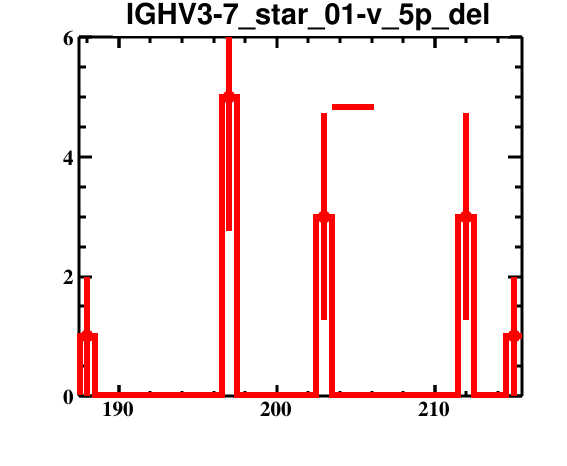

The table this chart was drawn from, first rows:
bin_low_edge, contents, binerror, xtitle, binlabel
186.5, 0.0, 0.0, , 
187.5, 1.0, 1.0, , 
188.5, 0.0, 0.0, , 
189.5, 0.0, 0.0, , 
190.5, 0.0, 0.0, , 
191.5, 0.0, 0.0, , 
192.5, 0.0, 0.0, , 
193.5, 0.0, 0.0, , 
194.5, 0.0, 0.0, , 
195.5, 0.0, 0.0, , 
196.5, 5.0, 2.236, , 
197.5, 0.0, 0.0, , 
198.5, 0.0, 0.0, , 
199.5, 0.0, 0.0, , 
200.5, 0.0, 0.0, , 
201.5, 0.0, 0.0, , 
202.5, 3.0, 1.732, , 
203.5, 0.0, 0.0, , 
204.5, 0.0, 0.0, , 
205.5, 0.0, 0.0, , 
206.5, 0.0, 0.0, , 
207.5, 0.0, 0.0, , 
208.5, 0.0, 0.0, , 
209.5, 0.0, 0.0, , 
210.5, 0.0, 0.0, , 
211.5, 3.0, 1.732, , 
212.5, 0.0, 0.0, , 
213.5, 0.0, 0.0, , 
214.5, 1.0, 1.0, , 
215.5, 0.0, 0.0, , 
